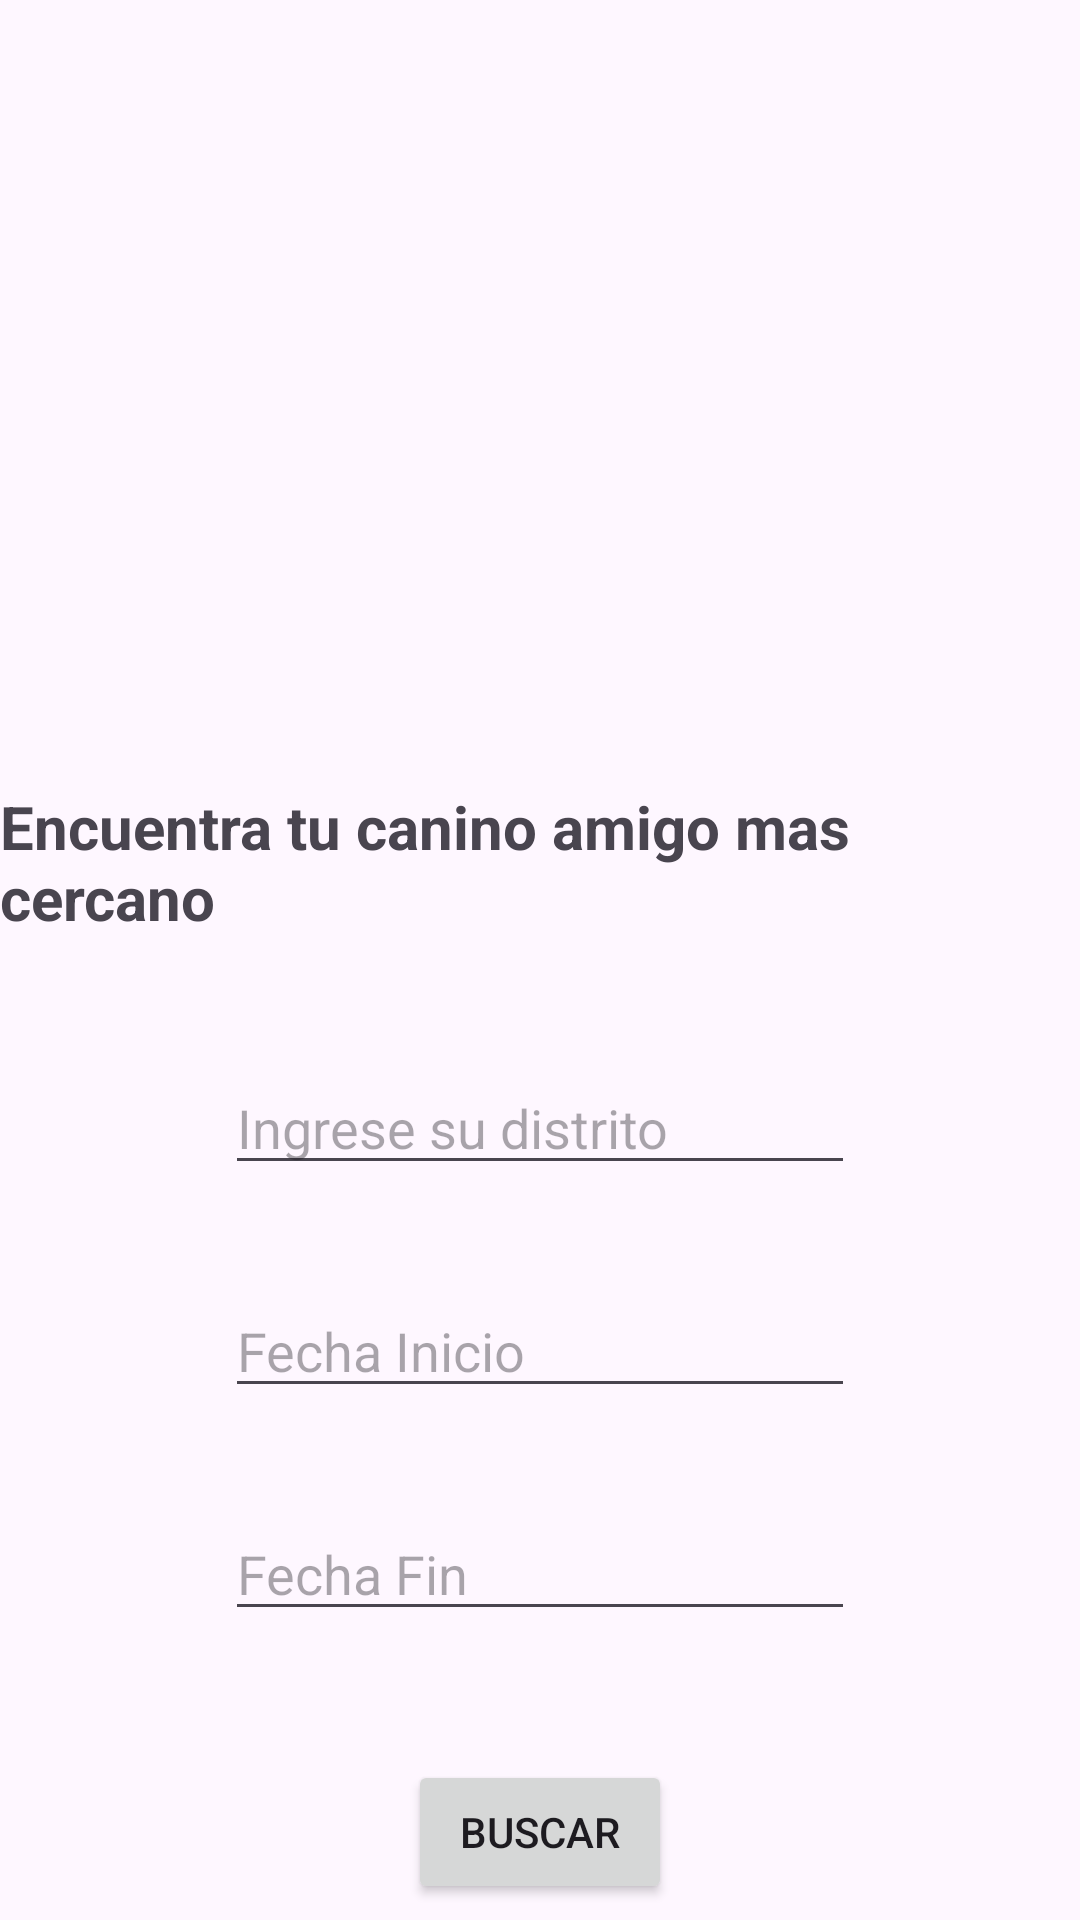

Write the Android layout XML for this screen, with the resource values it uses.
<!-- AndroidManifest.xml: application theme Theme.Ec3_VelardeSebastian -->
<!-- res/layout/activity_form.xml -->
<?xml version="1.0" encoding="utf-8"?>
<androidx.constraintlayout.widget.ConstraintLayout xmlns:android="http://schemas.android.com/apk/res/android"
    xmlns:app="http://schemas.android.com/apk/res-auto"
    xmlns:tools="http://schemas.android.com/tools"
    android:layout_width="match_parent"
    android:layout_height="match_parent"
    tools:context=".FormActivity">

    <ImageView
        android:id="@+id/imageView2"
        android:layout_width="149dp"
        android:layout_height="187dp"
        android:layout_marginTop="32dp"
        app:layout_constraintEnd_toEndOf="parent"
        app:layout_constraintStart_toStartOf="parent"
        app:layout_constraintTop_toTopOf="parent"
        app:srcCompat="@drawable/ic_launcher_foreground" />

    <TextView
        android:id="@+id/textView"
        android:layout_width="wrap_content"
        android:layout_height="wrap_content"
        android:layout_marginTop="43dp"
        android:text="@string/valTitCan"
        android:textSize="20dp"
        android:textStyle="bold"
        app:layout_constraintEnd_toEndOf="parent"
        app:layout_constraintStart_toStartOf="parent"
        app:layout_constraintTop_toBottomOf="@+id/imageView2" />

    <EditText
        android:id="@+id/editTextText"
        android:layout_width="wrap_content"
        android:layout_height="wrap_content"
        android:layout_marginTop="41dp"
        android:ems="10"
        android:hint="@string/valDist"
        android:inputType="text"
        app:layout_constraintEnd_toEndOf="parent"
        app:layout_constraintStart_toStartOf="parent"
        app:layout_constraintTop_toBottomOf="@+id/textView" />

    <EditText
        android:id="@+id/editTextText2"
        android:layout_width="wrap_content"
        android:layout_height="wrap_content"
        android:layout_marginTop="33dp"
        android:ems="10"
        android:hint="@string/valFechIN"
        android:inputType="text"
        app:layout_constraintEnd_toEndOf="parent"
        app:layout_constraintStart_toStartOf="parent"
        app:layout_constraintTop_toBottomOf="@+id/editTextText" />

    <EditText
        android:id="@+id/editTextText3"
        android:layout_width="wrap_content"
        android:layout_height="wrap_content"
        android:layout_marginTop="33dp"
        android:ems="10"
        android:hint="@string/valkFechaFin"
        android:inputType="text"
        app:layout_constraintEnd_toEndOf="parent"
        app:layout_constraintStart_toStartOf="parent"
        app:layout_constraintTop_toBottomOf="@+id/editTextText2" />

    <Button
        android:id="@+id/button"
        android:layout_width="wrap_content"
        android:layout_height="wrap_content"
        android:layout_marginTop="43dp"
        android:text="@string/valBus"
        app:layout_constraintEnd_toEndOf="parent"
        app:layout_constraintStart_toStartOf="parent"
        app:layout_constraintTop_toBottomOf="@+id/editTextText3" />

    <Button
        android:id="@+id/btnResenas"
        android:layout_width="wrap_content"
        android:layout_height="wrap_content"
        android:layout_marginTop="19dp"
        android:text="@string/valListar"
        app:layout_constraintEnd_toEndOf="parent"
        app:layout_constraintStart_toStartOf="parent"
        app:layout_constraintTop_toBottomOf="@+id/button" />
</androidx.constraintlayout.widget.ConstraintLayout>
<!-- resources referenced by this layout -->
<resources>
  <string name="valBus">Buscar</string>
  <string name="valDist">Ingrese su distrito</string>
  <string name="valFechIN">Fecha Inicio</string>
  <string name="valListar">Listado de Reseñas</string>
  <string name="valTitCan">Encuentra tu canino amigo mas cercano</string>
  <string name="valkFechaFin">Fecha Fin</string>
  <style name="Theme.Ec3_VelardeSebastian" parent="Base.Theme.Ec3_VelardeSebastian" />
  <style name="Base.Theme.Ec3_VelardeSebastian" parent="Theme.Material3.DayNight.NoActionBar">
          
          
      </style>
</resources>
